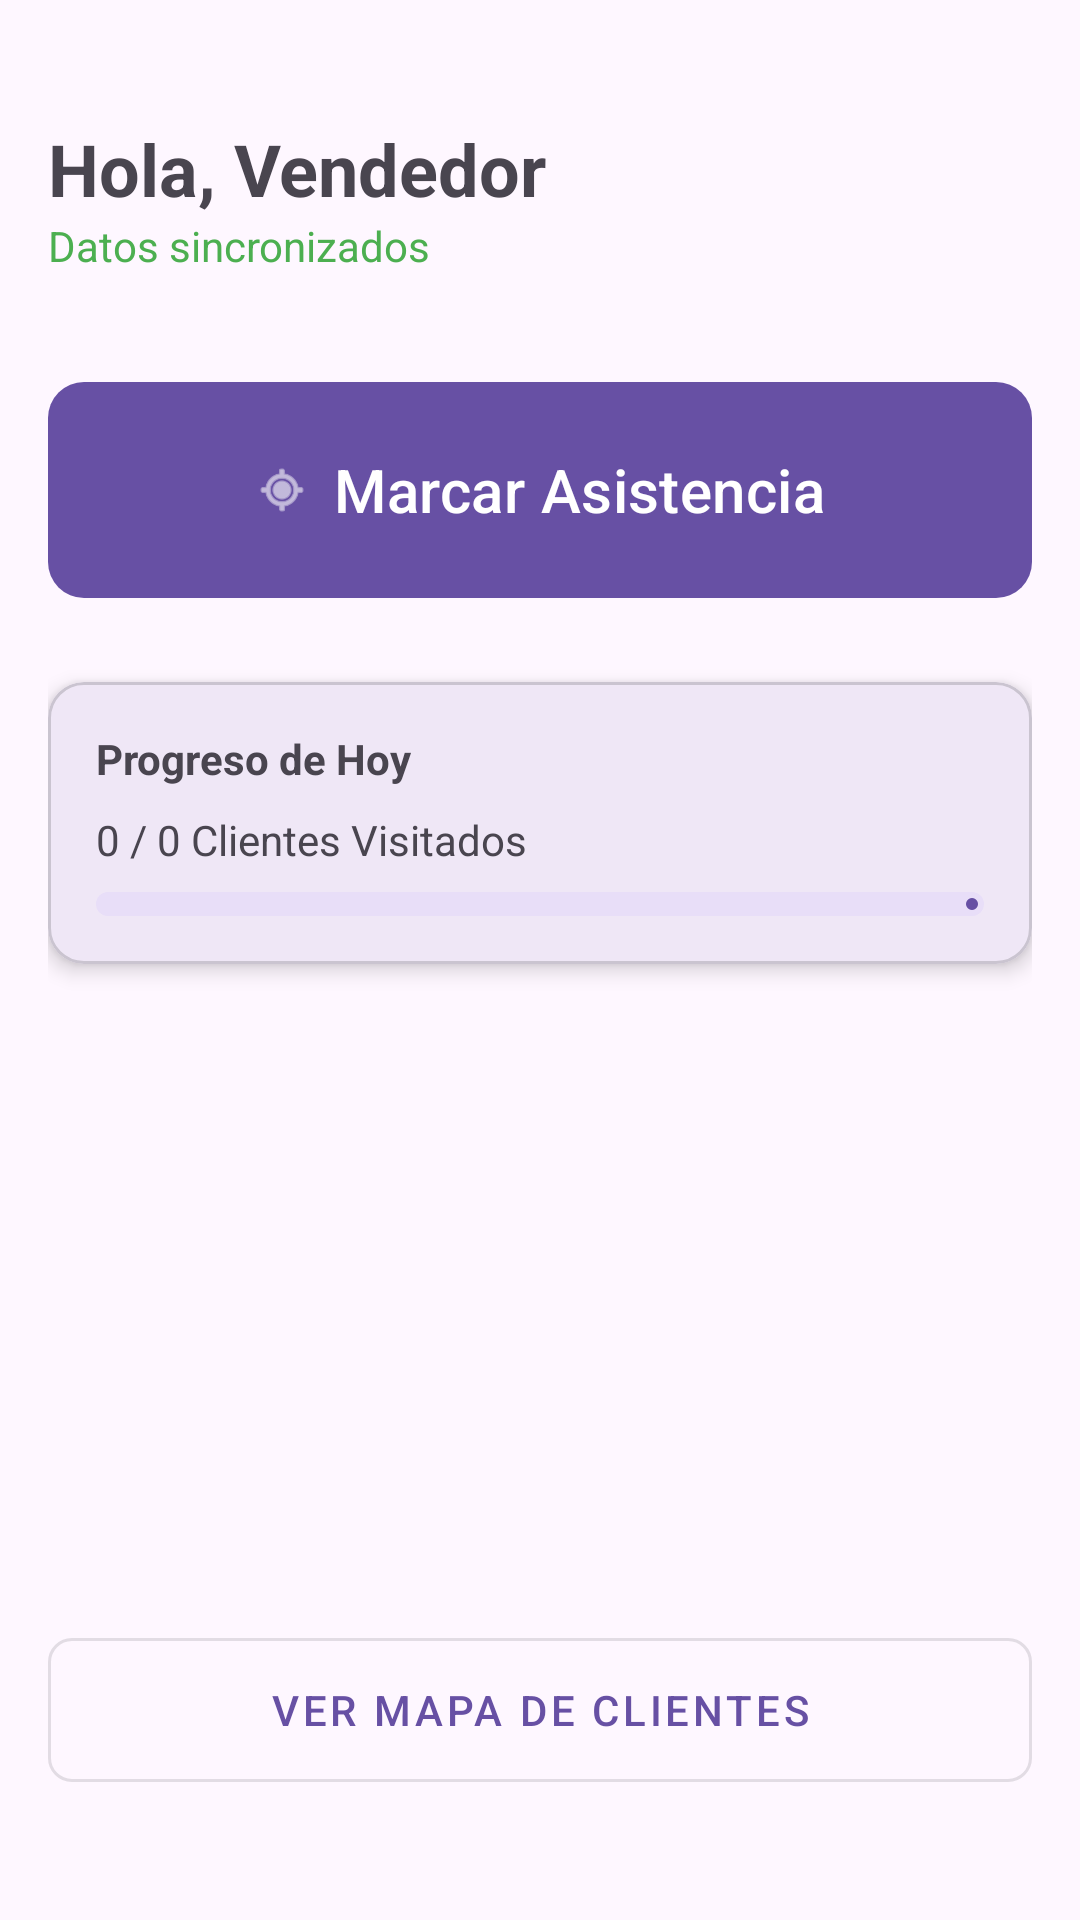

This screen was rendered from an Android layout file. Write that file and the resources it references.
<!-- AndroidManifest.xml: application theme Theme.InveragroVendedores -->
<!-- res/layout/activity_dashboard.xml -->
<?xml version="1.0" encoding="utf-8"?>
<androidx.constraintlayout.widget.ConstraintLayout
    xmlns:android="http://schemas.android.com/apk/res/android"
    xmlns:app="http://schemas.android.com/apk/res-auto"
    xmlns:tools="http://schemas.android.com/tools"
    android:layout_width="match_parent"
    android:layout_height="match_parent"
    android:padding="16dp"
    tools:context=".activities.DashboardActivity">

    <TextView
        android:id="@+id/tvSaludo"
        android:layout_width="wrap_content"
        android:layout_height="wrap_content"
        android:layout_marginTop="24dp"
        android:text="Hola, Vendedor"
        android:textSize="24sp"
        android:textStyle="bold"
        app:layout_constraintStart_toStartOf="parent"
        app:layout_constraintTop_toTopOf="parent" />

    <TextView
        android:id="@+id/tvEstadoSincronizacion"
        android:layout_width="wrap_content"
        android:layout_height="wrap_content"
        android:text="Datos sincronizados"
        android:textColor="#4CAF50"
        app:layout_constraintStart_toStartOf="parent"
        app:layout_constraintTop_toBottomOf="@id/tvSaludo" />

    <com.google.android.material.button.MaterialButton
        android:id="@+id/btnAsistencia"
        android:layout_width="match_parent"
        android:layout_height="80dp"
        android:layout_marginTop="32dp"
        android:text="Marcar Asistencia"
        android:textSize="20sp"
        app:cornerRadius="12dp"
        app:icon="@android:drawable/ic_menu_mylocation"
        app:iconGravity="textStart"
        app:layout_constraintEnd_toEndOf="parent"
        app:layout_constraintStart_toStartOf="parent"
        app:layout_constraintTop_toBottomOf="@id/tvEstadoSincronizacion" />

    <com.google.android.material.card.MaterialCardView
        android:id="@+id/cvResumen"
        android:layout_width="match_parent"
        android:layout_height="wrap_content"
        android:layout_marginTop="24dp"
        app:cardCornerRadius="12dp"
        app:cardElevation="4dp"
        app:layout_constraintTop_toBottomOf="@id/btnAsistencia">

        <LinearLayout
            android:layout_width="match_parent"
            android:layout_height="wrap_content"
            android:orientation="vertical"
            android:padding="16dp">

            <TextView
                android:layout_width="wrap_content"
                android:layout_height="wrap_content"
                android:text="Progreso de Hoy"
                android:textStyle="bold" />

            <TextView
                android:id="@+id/tvProgresoVisitas"
                android:layout_width="wrap_content"
                android:layout_height="wrap_content"
                android:layout_marginTop="8dp"
                android:text="0 / 0 Clientes Visitados" />

            <com.google.android.material.progressindicator.LinearProgressIndicator
                android:id="@+id/pbVisitas"
                android:layout_width="match_parent"
                android:layout_height="wrap_content"
                android:layout_marginTop="8dp"
                app:trackThickness="8dp"
                app:trackCornerRadius="4dp"
                android:progress="0" />
        </LinearLayout>
    </com.google.android.material.card.MaterialCardView>

    <com.google.android.material.button.MaterialButton
        android:id="@+id/btnVerMapa"
        style="@style/Widget.MaterialComponents.Button.OutlinedButton"
        android:layout_width="match_parent"
        android:layout_height="60dp"
        android:layout_marginBottom="24dp"
        android:text="Ver Mapa de Clientes"
        app:cornerRadius="8dp"
        app:layout_constraintBottom_toBottomOf="parent"
        app:layout_constraintEnd_toEndOf="parent"
        app:layout_constraintStart_toStartOf="parent" />

</androidx.constraintlayout.widget.ConstraintLayout>
<!-- resources referenced by this layout -->
<resources>
  <style name="Theme.InveragroVendedores" parent="Base.Theme.InveragroVendedores" />
  <style name="Base.Theme.InveragroVendedores" parent="Theme.Material3.Light.NoActionBar">
          
          
      </style>
</resources>
